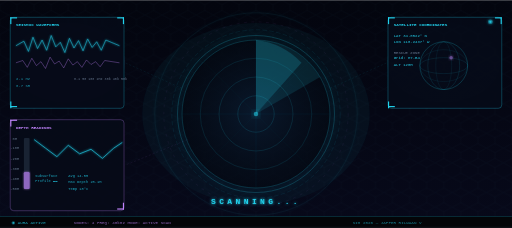
t = 0.00 s
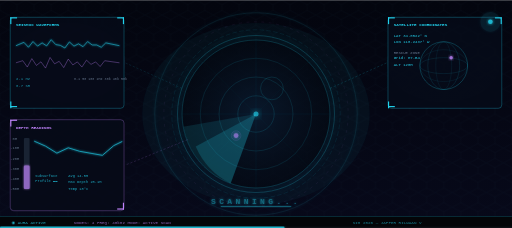
t = 1.67 s
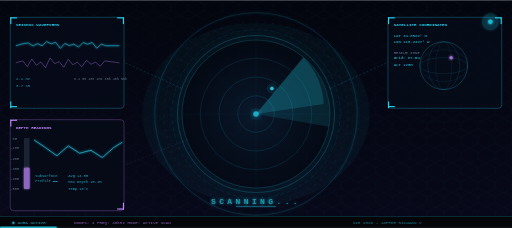
t = 3.33 s
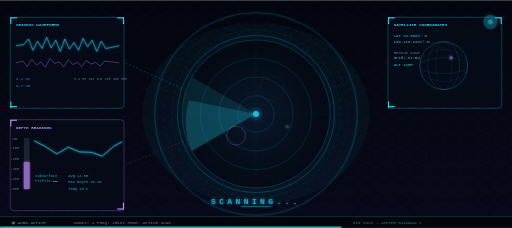
t = 5.00 s
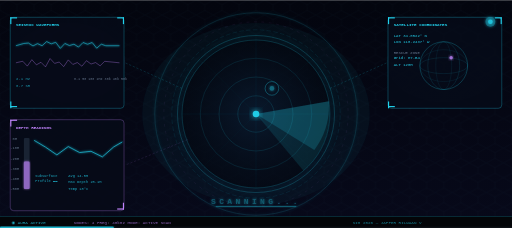
t = 6.67 s
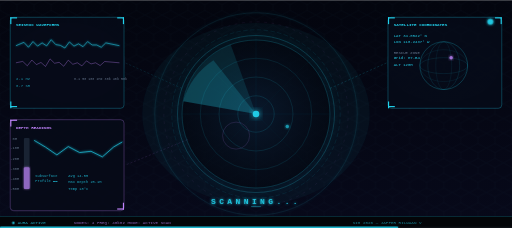
t = 8.33 s

The animated SVG that drew these frames (rendered in a browser with its animation timeline set to each time). Animation: 31 SMIL elements (animate=27,animateTransform=4); frames cover the first 8.33 s, repeats indefinitely.

<svg xmlns="http://www.w3.org/2000/svg" viewBox="0 0 900 400" width="900" height="400">
  <defs>
    <linearGradient id="bgGrad" x1="0" y1="0" x2="0" y2="1">
      <stop offset="0%" stop-color="#03050e"/>
      <stop offset="100%" stop-color="#07091a"/>
    </linearGradient>
    <linearGradient id="radarGreen" x1="0" y1="0" x2="1" y2="0">
      <stop offset="0%" stop-color="#22D3EE" stop-opacity="0.8"/>
      <stop offset="100%" stop-color="#22D3EE" stop-opacity="0"/>
    </linearGradient>
    <linearGradient id="ringGrad" x1="0" y1="0" x2="0" y2="1">
      <stop offset="0%" stop-color="#22D3EE"/>
      <stop offset="100%" stop-color="#C084FC"/>
    </linearGradient>
    <radialGradient id="radarBg" cx="50%" cy="50%" r="50%">
      <stop offset="0%" stop-color="#0a1a2e" stop-opacity="0.9"/>
      <stop offset="100%" stop-color="#03050e" stop-opacity="0.6"/>
    </radialGradient>
    <radialGradient id="sweepGrad" cx="50%" cy="50%" r="50%">
      <stop offset="0%" stop-color="#22D3EE" stop-opacity="0.3"/>
      <stop offset="60%" stop-color="#22D3EE" stop-opacity="0.08"/>
      <stop offset="100%" stop-color="#22D3EE" stop-opacity="0"/>
    </radialGradient>
    <filter id="glow" x="-30%" y="-30%" width="160%" height="160%">
      <feGaussianBlur stdDeviation="3" result="b"/>
      <feMerge><feMergeNode in="b"/><feMergeNode in="SourceGraphic"/></feMerge>
    </filter>
    <filter id="strongGlow" x="-50%" y="-50%" width="200%" height="200%">
      <feGaussianBlur stdDeviation="6" result="b"/>
      <feMerge><feMergeNode in="b"/><feMergeNode in="SourceGraphic"/></feMerge>
    </filter>
    <filter id="softGlow" x="-20%" y="-20%" width="140%" height="140%">
      <feGaussianBlur stdDeviation="1.5" result="b"/>
      <feMerge><feMergeNode in="b"/><feMergeNode in="SourceGraphic"/></feMerge>
    </filter>
    <clipPath id="radarClip">
      <circle cx="450" cy="200" r="130"/>
    </clipPath>
    <clipPath id="leftPanel">
      <rect x="18" y="30" width="200" height="160"/>
    </clipPath>
    <clipPath id="rightPanel">
      <rect x="682" y="30" width="200" height="160"/>
    </clipPath>
    <clipPath id="bottomPanel">
      <rect x="18" y="210" width="200" height="160"/>
    </clipPath>
    <!-- Hexagon pattern -->
    <pattern id="hexGrid" x="0" y="0" width="30" height="26" patternUnits="userSpaceOnUse">
      <path d="M15,0 L30,8 L30,18 L15,26 L0,18 L0,8 Z" fill="none" stroke="#22D3EE" stroke-width="0.2" opacity="0.15"/>
    </pattern>
  </defs>

  <!-- ═══ BACKGROUND ═══ -->
  <rect width="900" height="400" fill="url(#bgGrad)"/>
  <rect width="900" height="400" fill="url(#hexGrid)"/>

  <!-- Ambient glows -->
  <ellipse cx="450" cy="200" rx="200" ry="160" fill="#22D3EE" opacity="0.04"/>
  <ellipse cx="120" cy="110" rx="100" ry="70" fill="#C084FC" opacity="0.04"/>
  <ellipse cx="780" cy="110" rx="100" ry="70" fill="#22D3EE" opacity="0.04"/>

  <!-- ═══════════════════════════════════════
       RADAR DISPLAY — CENTER
  ═══════════════════════════════════════ -->

  <!-- Radar outer glow ring -->
  <circle cx="450" cy="200" r="138" fill="none" stroke="#22D3EE" stroke-width="1.5" opacity="0.25" filter="url(#strongGlow)"/>

  <!-- Radar background disc -->
  <circle cx="450" cy="200" r="130" fill="url(#radarBg)"/>

  <!-- Grid lines inside radar -->
  <line x1="320" y1="200" x2="580" y2="200" stroke="#22D3EE" stroke-width="0.4" opacity="0.2" clip-path="url(#radarClip)"/>
  <line x1="450" y1="70" x2="450" y2="330" stroke="#22D3EE" stroke-width="0.4" opacity="0.2" clip-path="url(#radarClip)"/>
  <line x1="358" y1="108" x2="542" y2="292" stroke="#22D3EE" stroke-width="0.3" opacity="0.12" clip-path="url(#radarClip)"/>
  <line x1="542" y1="108" x2="358" y2="292" stroke="#22D3EE" stroke-width="0.3" opacity="0.12" clip-path="url(#radarClip)"/>

  <!-- Radar range rings -->
  <circle cx="450" cy="200" r="32" fill="none" stroke="#22D3EE" stroke-width="0.6" opacity="0.4"/>
  <circle cx="450" cy="200" r="65" fill="none" stroke="#22D3EE" stroke-width="0.6" opacity="0.35"/>
  <circle cx="450" cy="200" r="98" fill="none" stroke="#22D3EE" stroke-width="0.6" opacity="0.3"/>
  <circle cx="450" cy="200" r="130" fill="none" stroke="#22D3EE" stroke-width="0.8" opacity="0.4"/>

  <!-- ═══ ROTATING SWEEP SECTOR ═══ -->
  <g>
    <animateTransform attributeName="transform" type="rotate" from="0 450 200" to="360 450 200" dur="3s" repeatCount="indefinite"/>
    <!-- Sweep wedge (pie slice, ~60 degrees) -->
    <path d="M450,200 L450,70 A130,130 0 0,1 562.7,135 Z" fill="#22D3EE" opacity="0.12" clip-path="url(#radarClip)"/>
    <path d="M450,200 L450,70 A130,130 0 0,1 530,110 Z" fill="#22D3EE" opacity="0.18" clip-path="url(#radarClip)"/>
    <!-- Sweep arm -->
    <line x1="450" y1="200" x2="450" y2="70" stroke="#22D3EE" stroke-width="2" opacity="0.9" filter="url(#glow)" clip-path="url(#radarClip)"/>
  </g>

  <!-- ═══ RADAR BLIPS (appear/fade at fixed positions) ═══ -->
  <circle cx="478" cy="155" r="4" fill="#22D3EE" filter="url(#glow)">
    <animate attributeName="opacity" values="0;1;0.8;0;0;0;0;0;0;0;0;0" dur="3s" repeatCount="indefinite"/>
    <animate attributeName="r" values="2;5;4;3" dur="3s" repeatCount="indefinite"/>
  </circle>
  <circle cx="478" cy="155" r="12" fill="none" stroke="#22D3EE" stroke-width="1" opacity="0">
    <animate attributeName="opacity" values="0;0.6;0.3;0;0" dur="3s" repeatCount="indefinite"/>
    <animate attributeName="r" values="4;16;22;30" dur="3s" repeatCount="indefinite"/>
  </circle>

  <circle cx="415" cy="238" r="4" fill="#C084FC" filter="url(#glow)">
    <animate attributeName="opacity" values="0;0;0;0;0;0.9;0.7;0;0;0;0;0" dur="3s" repeatCount="indefinite"/>
  </circle>
  <circle cx="415" cy="238" r="12" fill="none" stroke="#C084FC" stroke-width="1" opacity="0">
    <animate attributeName="opacity" values="0;0;0;0;0;0.5;0.3;0.1;0" dur="3s" repeatCount="indefinite"/>
    <animate attributeName="r" values="4;4;4;4;4;14;22;30;35" dur="3s" repeatCount="indefinite"/>
  </circle>

  <circle cx="505" cy="222" r="3" fill="#22D3EE" filter="url(#glow)">
    <animate attributeName="opacity" values="0;0;0;0;0;0;0;0;0.8;0.6;0;0" dur="3s" repeatCount="indefinite"/>
  </circle>

  <!-- Center dot -->
  <circle cx="450" cy="200" r="5" fill="#22D3EE" filter="url(#strongGlow)">
    <animate attributeName="opacity" values="0.6;1;0.6" dur="1.5s" repeatCount="indefinite"/>
    <animate attributeName="r" values="4;6;4" dur="1.5s" repeatCount="indefinite"/>
  </circle>

  <!-- Outer decorative rings (outside radar) -->
  <circle cx="450" cy="200" r="148" fill="none" stroke="#22D3EE" stroke-width="0.5" stroke-dasharray="8 4" opacity="0.25">
    <animateTransform attributeName="transform" type="rotate" from="0 450 200" to="-360 450 200" dur="20s" repeatCount="indefinite"/>
  </circle>
  <circle cx="450" cy="200" r="162" fill="none" stroke="#C084FC" stroke-width="0.5" stroke-dasharray="5 8" opacity="0.2">
    <animateTransform attributeName="transform" type="rotate" from="0 450 200" to="360 450 200" dur="30s" repeatCount="indefinite"/>
  </circle>
  <circle cx="450" cy="200" r="178" fill="none" stroke="#22D3EE" stroke-width="1" opacity="0.15" filter="url(#glow)">
    <animate attributeName="opacity" values="0.1;0.3;0.1" dur="2s" repeatCount="indefinite"/>
  </circle>

  <!-- ═══ SCANNING text ═══ -->
  <text x="450" y="358" font-family="'Courier New',monospace" font-size="14" fill="#22D3EE" text-anchor="middle" font-weight="bold" letter-spacing="6" filter="url(#glow)">
    SCANNING...
    <animate attributeName="opacity" values="1;0.3;1" dur="1.2s" repeatCount="indefinite"/>
  </text>
  <!-- Scanning underline pulse -->
  <rect x="370" y="362" width="160" height="1.5" rx="1" fill="#22D3EE" opacity="0.5" filter="url(#glow)">
    <animate attributeName="width" values="0;160;0" dur="1.2s" repeatCount="indefinite"/>
    <animate attributeName="x" values="450;370;450" dur="1.2s" repeatCount="indefinite"/>
  </rect>

  <!-- ═══ CONNECTING LINES to panels ═══ -->
  <!-- Left top panel connector -->
  <line x1="320" y1="155" x2="220" y2="110" stroke="#22D3EE" stroke-width="0.6" stroke-dasharray="4 3" opacity="0.4">
    <animate attributeName="opacity" values="0.2;0.6;0.2" dur="2s" repeatCount="indefinite"/>
  </line>
  <!-- Right top panel connector -->
  <line x1="580" y1="155" x2="680" y2="110" stroke="#22D3EE" stroke-width="0.6" stroke-dasharray="4 3" opacity="0.4">
    <animate attributeName="opacity" values="0.2;0.6;0.2" dur="2.5s" repeatCount="indefinite"/>
  </line>
  <!-- Left bottom panel connector -->
  <line x1="330" y1="245" x2="220" y2="290" stroke="#C084FC" stroke-width="0.6" stroke-dasharray="4 3" opacity="0.4">
    <animate attributeName="opacity" values="0.2;0.5;0.2" dur="3s" repeatCount="indefinite"/>
  </line>

  <!-- ═══════════════════════════════════════
       LEFT TOP PANEL — SEISMIC WAVEFORMS
  ═══════════════════════════════════════ -->
  <rect x="18" y="30" width="200" height="160" rx="6" fill="#060a18" opacity="0.9"/>
  <rect x="18" y="30" width="200" height="160" rx="6" fill="none" stroke="#22D3EE" stroke-width="0.8" opacity="0.6"/>
  <!-- Corner markers -->
  <rect x="18" y="30" width="12" height="2" fill="#22D3EE"/>
  <rect x="18" y="30" width="2" height="12" fill="#22D3EE"/>
  <rect x="206" y="30" width="12" height="2" fill="#22D3EE"/>
  <rect x="216" y="30" width="2" height="12" fill="#22D3EE"/>
  <rect x="18" y="186" width="12" height="2" fill="#22D3EE"/>
  <rect x="18" y="178" width="2" height="12" fill="#22D3EE"/>

  <text x="28" y="46" font-family="'Courier New',monospace" font-size="7.5" fill="#22D3EE" font-weight="bold">SEISMIC WAVEFORMS</text>

  <!-- Waveform 1 (cyan) animated -->
  <polyline points="28,80 42,72 50,90 58,65 66,85 74,70 82,88 90,62 98,82 106,74 114,92 122,67 130,84 138,71 146,89 154,68 162,83 170,73 178,88 186,70 210,80"
    fill="none" stroke="#22D3EE" stroke-width="1.2" opacity="0.8" filter="url(#softGlow)" clip-path="url(#leftPanel)">
    <animate attributeName="points"
      values="28,80 42,72 50,90 58,65 66,85 74,70 82,88 90,62 98,82 106,74 114,92 122,67 130,84 138,71 146,89 154,68 162,83 170,73 178,88 186,70 210,80;
              28,80 42,78 50,68 58,88 66,72 74,85 82,65 90,84 98,70 106,90 114,68 122,86 130,74 138,88 146,67 154,82 162,70 170,90 178,72 186,85 210,80;
              28,80 42,72 50,90 58,65 66,85 74,70 82,88 90,62 98,82 106,74 114,92 122,67 130,84 138,71 146,89 154,68 162,83 170,73 178,88 186,70 210,80"
      dur="2s" repeatCount="indefinite"/>
  </polyline>

  <!-- Waveform 2 (purple) animated -->
  <polyline points="28,110 40,106 48,118 56,102 64,115 72,108 80,120 88,100 96,112 104,107 112,119 120,103 128,114 136,108 144,118 152,105 160,113 168,108 176,117 184,106 210,110"
    fill="none" stroke="#C084FC" stroke-width="1" opacity="0.6" clip-path="url(#leftPanel)">
    <animate attributeName="points"
      values="28,110 40,106 48,118 56,102 64,115 72,108 80,120 88,100 96,112 104,107 112,119 120,103 128,114 136,108 144,118 152,105 160,113 168,108 176,117 184,106 210,110;
              28,110 40,114 48,104 56,118 64,106 72,115 80,102 88,116 96,106 104,118 112,104 120,115 128,107 136,118 144,105 152,113 160,108 168,118 176,106 184,115 210,110;
              28,110 40,106 48,118 56,102 64,115 72,108 80,120 88,100 96,112 104,107 112,119 120,103 128,114 136,108 144,118 152,105 160,113 168,108 176,117 184,106 210,110"
      dur="1.7s" repeatCount="indefinite"/>
  </polyline>

  <g font-family="'Courier New',monospace" font-size="7" fill="#22D3EE" opacity="0.7">
    <text x="28" y="140">2.1 Hz</text>
    <text x="28" y="152">6.7 SR</text>
  </g>
  <g font-family="'Courier New',monospace" font-size="6" fill="#64748B">
    <text x="130" y="140">0.1  50  100  2Hz  30k  40k  50k</text>
  </g>

  <!-- ═══════════════════════════════════════
       RIGHT TOP PANEL — SATELLITE COORDS
  ═══════════════════════════════════════ -->
  <rect x="682" y="30" width="200" height="160" rx="6" fill="#060a18" opacity="0.9"/>
  <rect x="682" y="30" width="200" height="160" rx="6" fill="none" stroke="#22D3EE" stroke-width="0.8" opacity="0.6"/>
  <!-- Corner markers -->
  <rect x="682" y="30" width="12" height="2" fill="#22D3EE"/>
  <rect x="682" y="30" width="2" height="12" fill="#22D3EE"/>
  <rect x="870" y="30" width="12" height="2" fill="#22D3EE"/>
  <rect x="880" y="30" width="2" height="12" fill="#22D3EE"/>
  <rect x="682" y="186" width="12" height="2" fill="#22D3EE"/>
  <rect x="682" y="178" width="2" height="12" fill="#22D3EE"/>

  <text x="692" y="46" font-family="'Courier New',monospace" font-size="7.5" fill="#22D3EE" font-weight="bold">SATELLITE COORDINATES</text>

  <!-- Globe wireframe -->
  <ellipse cx="780" cy="115" rx="42" ry="42" fill="none" stroke="#22D3EE" stroke-width="0.7" opacity="0.5">
    <animateTransform attributeName="transform" type="rotate" from="0 780 115" to="360 780 115" dur="12s" repeatCount="indefinite"/>
  </ellipse>
  <ellipse cx="780" cy="115" rx="28" ry="42" fill="none" stroke="#22D3EE" stroke-width="0.5" opacity="0.4"/>
  <ellipse cx="780" cy="115" rx="14" ry="42" fill="none" stroke="#22D3EE" stroke-width="0.4" opacity="0.3"/>
  <ellipse cx="780" cy="115" rx="42" ry="14" fill="none" stroke="#22D3EE" stroke-width="0.4" opacity="0.4"/>
  <ellipse cx="780" cy="115" rx="42" ry="28" fill="none" stroke="#22D3EE" stroke-width="0.4" opacity="0.3"/>
  <!-- Location blip on globe -->
  <circle cx="793" cy="101" r="3" fill="#C084FC" filter="url(#glow)">
    <animate attributeName="opacity" values="0.5;1;0.5" dur="1s" repeatCount="indefinite"/>
  </circle>

  <g font-family="'Courier New',monospace" font-size="7" fill="#22D3EE">
    <text x="692" y="64">LAT  34.0522° N</text>
    <text x="692" y="76">LON 118.2437° W</text>
    <text x="692" y="94" fill="#64748B">RESCUE ZONE</text>
    <text x="692" y="104">Grid: H7-B4</text>
    <text x="692" y="116">ALT  128M</text>
  </g>
  <!-- Satellite ping animation -->
  <circle cx="862" cy="38" r="5" fill="#22D3EE" opacity="0" filter="url(#glow)">
    <animate attributeName="r" values="2;12;20" dur="2s" repeatCount="indefinite"/>
    <animate attributeName="opacity" values="0.8;0.3;0" dur="2s" repeatCount="indefinite"/>
  </circle>
  <circle cx="862" cy="38" r="4" fill="#22D3EE" filter="url(#glow)">
    <animate attributeName="opacity" values="0.5;1;0.5" dur="1s" repeatCount="indefinite"/>
  </circle>

  <!-- ═══════════════════════════════════════
       LEFT BOTTOM PANEL — DEPTH READINGS
  ═══════════════════════════════════════ -->
  <rect x="18" y="210" width="200" height="160" rx="6" fill="#060a18" opacity="0.9"/>
  <rect x="18" y="210" width="200" height="160" rx="6" fill="none" stroke="#C084FC" stroke-width="0.8" opacity="0.6"/>
  <!-- Corner markers -->
  <rect x="18" y="210" width="12" height="2" fill="#C084FC"/>
  <rect x="18" y="210" width="2" height="12" fill="#C084FC"/>
  <rect x="206" y="366" width="12" height="2" fill="#C084FC"/>
  <rect x="216" y="356" width="2" height="12" fill="#C084FC"/>

  <text x="28" y="226" font-family="'Courier New',monospace" font-size="7.5" fill="#C084FC" font-weight="bold">DEPTH READINGS</text>

  <!-- Depth scale labels -->
  <g font-family="'Courier New',monospace" font-size="6.5" fill="#64748B">
    <text x="22" y="245">0M</text>
    <text x="18" y="262">-10M</text>
    <text x="18" y="280">-20M</text>
    <text x="18" y="298">-30M</text>
    <text x="18" y="316">-40M</text>
    <text x="18" y="334">-50M</text>
  </g>

  <!-- Depth bar chart (animated) -->
  <rect x="42" y="242" width="10" height="90" rx="2" fill="#1e293b" opacity="0.8"/>
  <rect x="42" y="282" width="10" height="50" rx="2" fill="#C084FC" opacity="0.7" filter="url(#softGlow)">
    <animate attributeName="height" values="30;50;40;55;35;50" dur="4s" repeatCount="indefinite"/>
    <animate attributeName="y" values="302;282;292;277;297;282" dur="4s" repeatCount="indefinite"/>
  </rect>

  <!-- Depth profile line chart -->
  <polyline points="60,245 80,260 100,275 120,255 140,270 160,262 180,278 200,260 215,250"
    fill="none" stroke="#22D3EE" stroke-width="1.5" opacity="0.8" filter="url(#softGlow)" clip-path="url(#bottomPanel)">
    <animate attributeName="points"
      values="60,245 80,260 100,275 120,255 140,270 160,262 180,278 200,260 215,250;
              60,248 80,256 100,268 120,260 140,265 160,270 180,272 200,255 215,248;
              60,245 80,260 100,275 120,255 140,270 160,262 180,278 200,260 215,250"
      dur="3s" repeatCount="indefinite"/>
  </polyline>

  <g font-family="'Courier New',monospace" font-size="6.5" fill="#22D3EE" opacity="0.8">
    <text x="62" y="310">Subsurface</text>
    <text x="62" y="320">Profile ▬▬</text>
    <text x="120" y="310">Avg 14.5M</text>
    <text x="120" y="322">Max Depth 28.1M</text>
    <text x="120" y="334">Temp 18°C</text>
  </g>

  <!-- ═══════════════════════════════════════
       BOTTOM STATUS BAR
  ═══════════════════════════════════════ -->
  <rect x="0" y="380" width="900" height="20" fill="#030508"/>
  <rect x="0" y="380" width="900" height="1" fill="#22D3EE" opacity="0.3"/>

  <text x="20" y="394" font-family="'Courier New',monospace" font-size="7.5" fill="#22D3EE" opacity="0.8">◉ AURA ACTIVE</text>
  <text x="130" y="394" font-family="'Courier New',monospace" font-size="7.5" fill="#C084FC" opacity="0.7">NODES: 4  FREQ: 40kHz  MODE: ACTIVE SCAN</text>
  <text x="620" y="394" font-family="'Courier New',monospace" font-size="7.5" fill="#22D3EE" opacity="0.6">SIH 2026 — JAFFER RILWAAN V</text>

  <!-- Scanning progress bar -->
  <rect x="0" y="398" width="900" height="2" fill="#0d1117"/>
  <rect x="0" y="398" width="0" height="2" fill="#22D3EE" rx="1" filter="url(#softGlow)">
    <animate attributeName="width" values="0;900" dur="3s" repeatCount="indefinite"/>
  </rect>
</svg>
